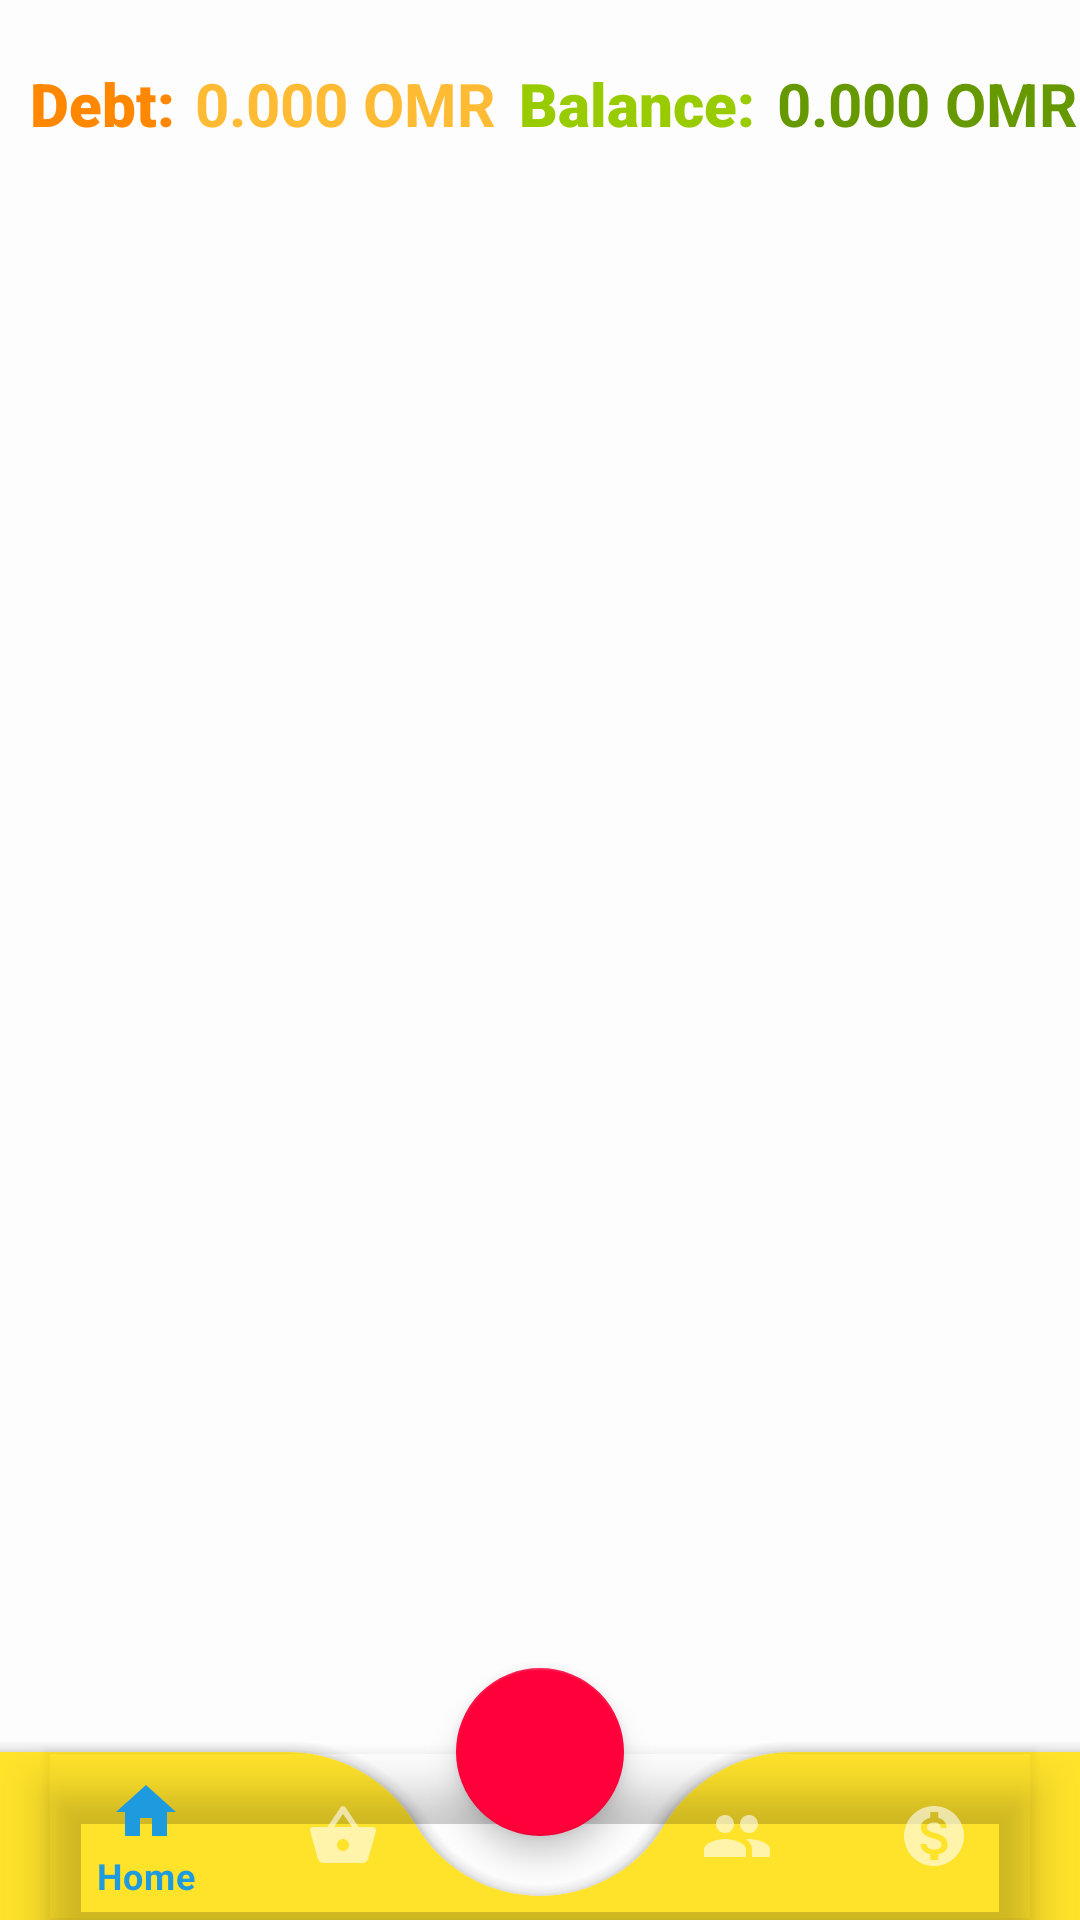

Here is an Android app screen rendered from its layout file. Give the layout XML and the strings, colors and styles it references.
<!-- AndroidManifest.xml: application theme AppTheme -->
<!-- res/layout/activity_main_page.xml -->
<?xml version="1.0" encoding="utf-8"?>

<androidx.coordinatorlayout.widget.CoordinatorLayout
    xmlns:android="http://schemas.android.com/apk/res/android"
    xmlns:app="http://schemas.android.com/apk/res-auto"
    xmlns:tools="http://schemas.android.com/tools"
    android:layout_width="match_parent"
    android:layout_height="match_parent"
    tools:context=".MainPage">


    <androidx.recyclerview.widget.RecyclerView
        android:id="@+id/recview_mainpage"
        android:layout_width="match_parent"
        android:layout_height="461dp"
        android:layout_marginStart="1dp"
        android:layout_marginLeft="1dp"
        android:layout_marginTop="70dp"
        android:layout_marginEnd="1dp"
        android:layout_marginRight="1dp"
        android:layout_marginBottom="1dp"
        app:layout_constraintBottom_toBottomOf="@id/balance"
        app:layout_constraintEnd_toEndOf="@id/balance"
        app:layout_constraintStart_toStartOf="parent"
        app:layout_constraintTop_toTopOf="@id/bottomAppBar" />

    <com.google.android.material.bottomappbar.BottomAppBar
        android:id="@+id/bottomAppBar"
        android:layout_width="match_parent"
        android:layout_height="wrap_content"
        android:layout_gravity="bottom"
        app:backgroundTint="#FFE22A"
        app:fabCradleMargin="20dp"
        app:fabCradleRoundedCornerRadius="50dp">

        <com.google.android.material.bottomnavigation.BottomNavigationView
            android:id="@+id/bottomNavigationView"
            android:layout_width="match_parent"
            android:layout_height="match_parent"
            android:layout_marginEnd="16dp"
            android:layout_marginRight="16dp"
            android:background="@android:color/transparent"
            app:menu="@menu/bottom_nav_menu" />


    </com.google.android.material.bottomappbar.BottomAppBar>

    <com.google.android.material.floatingactionbutton.FloatingActionButton
        android:id="@+id/floatButton"
        android:layout_width="wrap_content"
        android:layout_height="wrap_content"
        android:src="@drawable/ic_add"
        app:layout_anchor="@id/bottomAppBar" />


    <TextView
        android:id="@+id/BalanceText"
        android:layout_width="wrap_content"
        android:layout_height="wrap_content"
        android:layout_gravity="center_horizontal"
        android:layout_marginLeft="70dp"
        android:layout_marginTop="21dp"
        android:fontFamily="sans-serif-black"
        android:text="Balance: "
        android:textAlignment="center"
        android:textAppearance="@style/TextAppearance.AppCompat.Large"
        android:textColor="@android:color/holo_green_light"
        android:textSize="20dp"
        android:textStyle="bold" />

    <TextView
        android:id="@+id/balance"
        android:layout_width="132dp"
        android:layout_height="wrap_content"
        android:layout_gravity="center_horizontal"
        android:layout_marginLeft="290dp"
        android:layout_marginTop="21dp"
        android:text="0.000 OMR"
        android:textSize="20dp"
        android:textStyle="bold"
        android:textColor="@android:color/holo_green_dark"
        app:layout_constraintLeft_toLeftOf="@id/BalanceText"
        app:layout_constraintTop_toTopOf="@id/BalanceText" />

    <TextView
        android:id="@+id/DebtText"
        android:layout_width="wrap_content"
        android:layout_height="wrap_content"
        android:layout_marginLeft="10dp"
        android:layout_marginTop="21dp"
        android:fontFamily="sans-serif-black"
        android:text="Debt: "
        android:textAppearance="@style/TextAppearance.AppCompat.Large"
        android:textColor="@android:color/holo_orange_dark"
        android:textSize="20dp"
        android:textStyle="bold" />

    <TextView
        android:id="@+id/debt_balance"
        android:layout_width="132dp"
        android:layout_height="wrap_content"
        android:layout_marginLeft="65dp"
        android:layout_marginTop="21dp"
        android:text="0.000 OMR"
        android:textSize="20dp"
        android:textStyle="bold"
        android:textColor="@android:color/holo_orange_light"
        app:layout_constraintLeft_toLeftOf="@id/BalanceText"
        app:layout_constraintTop_toTopOf="@id/BalanceText" />

    
















</androidx.coordinatorlayout.widget.CoordinatorLayout>
<!-- resources referenced by this layout -->
<resources>
  <style name="AppTheme" parent="Theme.MaterialComponents">
          
          <item name="android:colorBackground">#FDFDFD</item>
          <item name="colorPrimary">#1E9ADF</item>
          <item name="colorPrimaryDark">#00FFFFFF</item>
          <item name="android:textColorHint">#303B75</item>
          <item name="android:textColor">#FFC107</item>
          <item name="android:textColorPrimary">#0B74F4</item>
  
          <item name="colorSecondary">#FF003B</item>
          <item name="colorAccent">#F82424</item>
          <item name="android:windowFullscreen">true</item>
      </style>
</resources>
